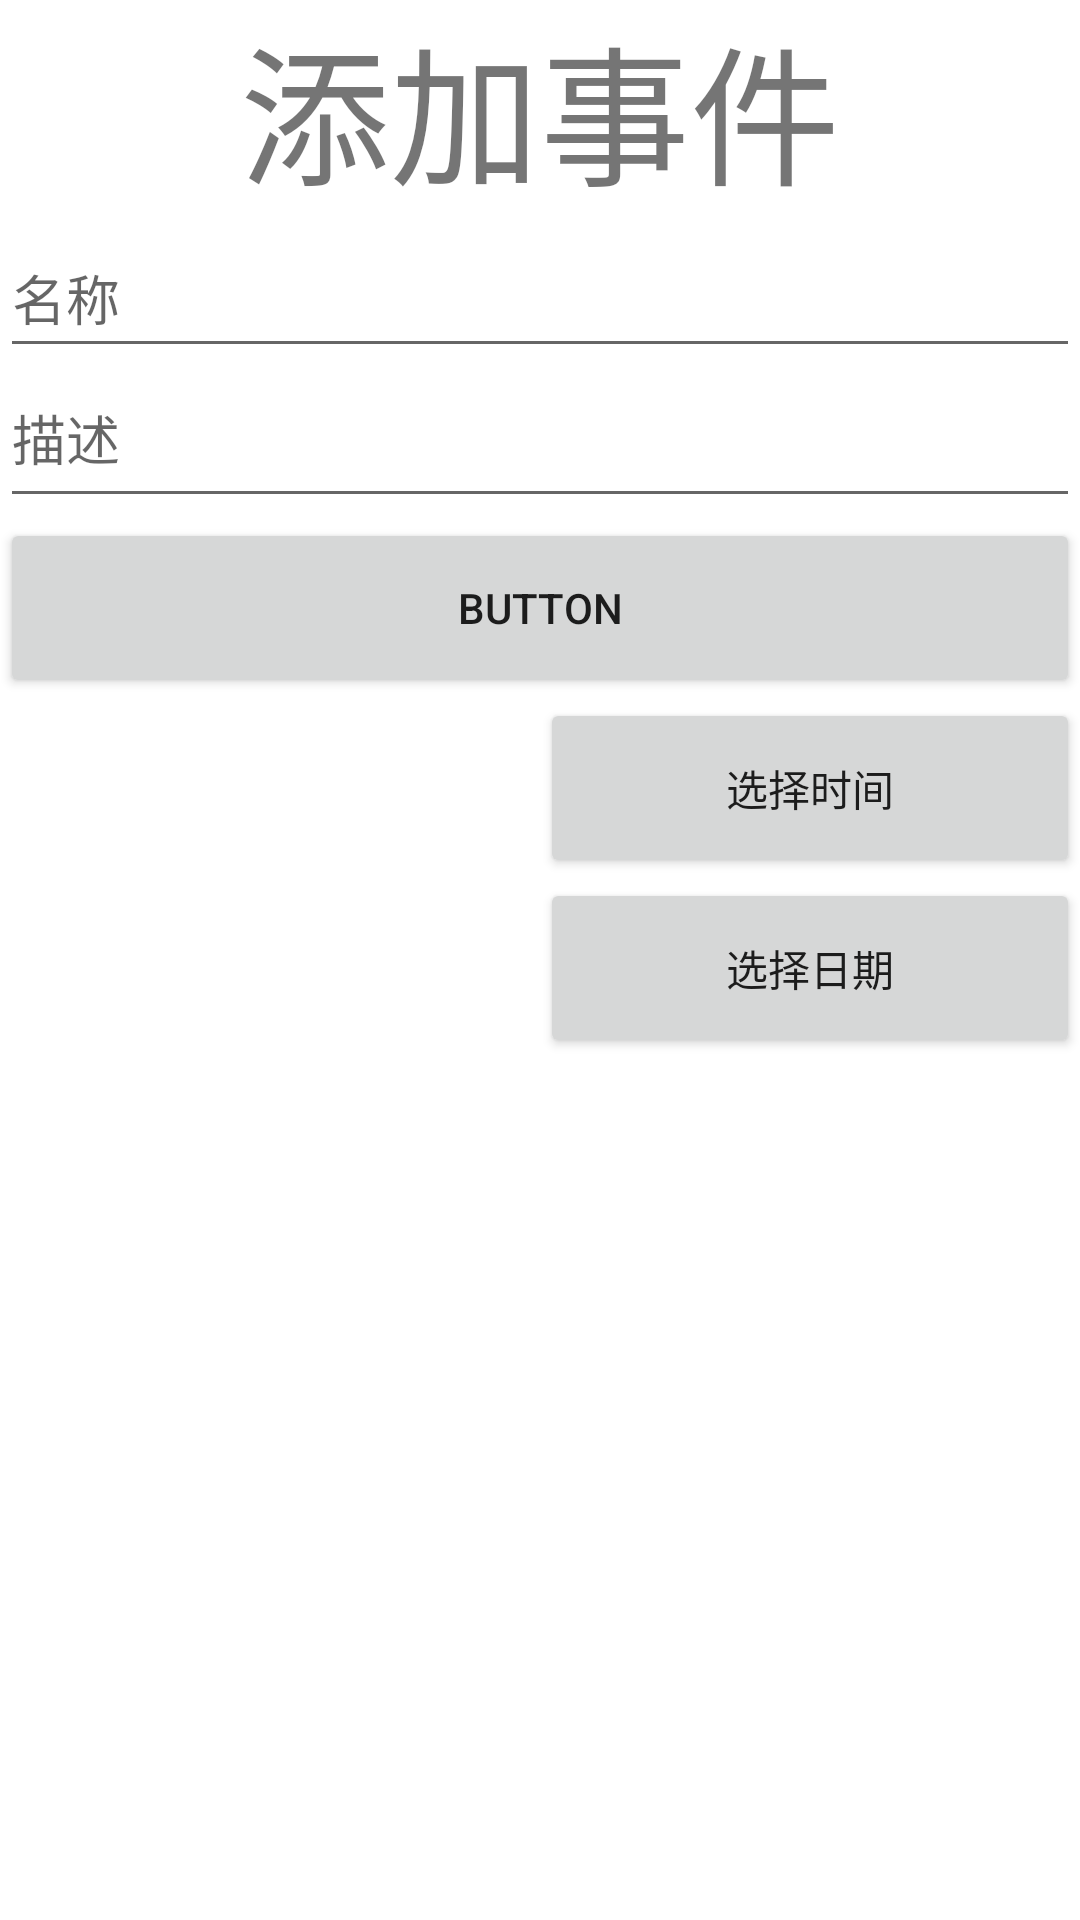

Android layout source for this screen:
<!-- AndroidManifest.xml: application theme Theme.YourDate2 -->
<!-- res/layout/activity_add_item.xml -->
<?xml version="1.0" encoding="utf-8"?>
<LinearLayout xmlns:android="http://schemas.android.com/apk/res/android"
    xmlns:app="http://schemas.android.com/apk/res-auto"
    xmlns:tools="http://schemas.android.com/tools"
    android:layout_width="match_parent"
    android:layout_height="match_parent"
    android:orientation="vertical"
    tools:context=".addItem">

    <TextView
        android:id="@+id/textView3"
        android:layout_width="match_parent"
        android:layout_height="wrap_content"
        android:layout_weight="0"
        android:text="添加事件"
        android:textAlignment="center"
        android:textSize="50sp" />

    <LinearLayout
        android:layout_width="match_parent"
        android:layout_height="wrap_content"
        android:layout_weight="0"
        android:orientation="vertical">

        <EditText
            android:id="@+id/add_item_name"
            android:layout_width="match_parent"
            android:layout_height="50dp"
            android:ems="10"
            android:hint="名称"
            android:inputType="textPersonName" />

        <EditText
            android:id="@+id/add_item_detil"
            android:layout_width="match_parent"
            android:layout_height="50dp"
            android:layout_weight="0"
            android:ems="10"
            android:gravity="start|top"
            android:hint="描述"
            android:inputType="textMultiLine" />

    </LinearLayout>

    <Button
        android:id="@+id/add_item_change"
        android:layout_width="match_parent"
        android:layout_height="60dp"
        android:text="Button" />

    <LinearLayout
        android:layout_width="match_parent"
        android:layout_height="wrap_content"
        android:layout_weight="0"
        android:orientation="horizontal">

        <TextView
            android:id="@+id/add_item_show_time"
            android:layout_width="match_parent"
            android:layout_height="60dp"
            android:layout_weight="1"
            android:textSize="30sp" />

        <Button
            android:id="@+id/add_item_btn_time"
            android:layout_width="match_parent"
            android:layout_height="60dp"
            android:layout_weight="1"
            android:text="选择时间" />

    </LinearLayout>

    <LinearLayout
        android:layout_width="match_parent"
        android:layout_height="wrap_content"
        android:layout_weight="1"
        android:orientation="horizontal">

        <TextView
            android:id="@+id/add_item_show_date"
            android:layout_width="match_parent"
            android:layout_height="60dp"
            android:layout_weight="1"
            android:textSize="30sp" />

        <Button
            android:id="@+id/add_item_btn_date"
            android:layout_width="match_parent"
            android:layout_height="60dp"
            android:layout_weight="1"
            android:text="选择日期" />
    </LinearLayout>

</LinearLayout>
<!-- resources referenced by this layout -->
<resources>
  <style name="Theme.YourDate2" parent="Theme.MaterialComponents.DayNight.DarkActionBar">
          
          <item name="colorPrimary">@color/purple_500</item>
          <item name="colorPrimaryVariant">@color/purple_700</item>
          <item name="colorOnPrimary">@color/white</item>
          
          <item name="colorSecondary">@color/teal_200</item>
          <item name="colorSecondaryVariant">@color/teal_700</item>
          <item name="colorOnSecondary">@color/black</item>
          
          <item name="android:statusBarColor" tools:targetApi="l">?attr/colorPrimaryVariant</item>
          
      </style>
  <!-- not gathered from this repository: default colours our renderer supplied (Android Studio template values) -->
  <color name="purple_500">#FF6200EE</color>
  <color name="purple_700">#FF3700B3</color>
  <color name="teal_200">#FF03DAC5</color>
  <color name="teal_700">#FF018786</color>
  <color name="black">#FF000000</color>
  <color name="white">#FFFFFFFF</color>
</resources>
